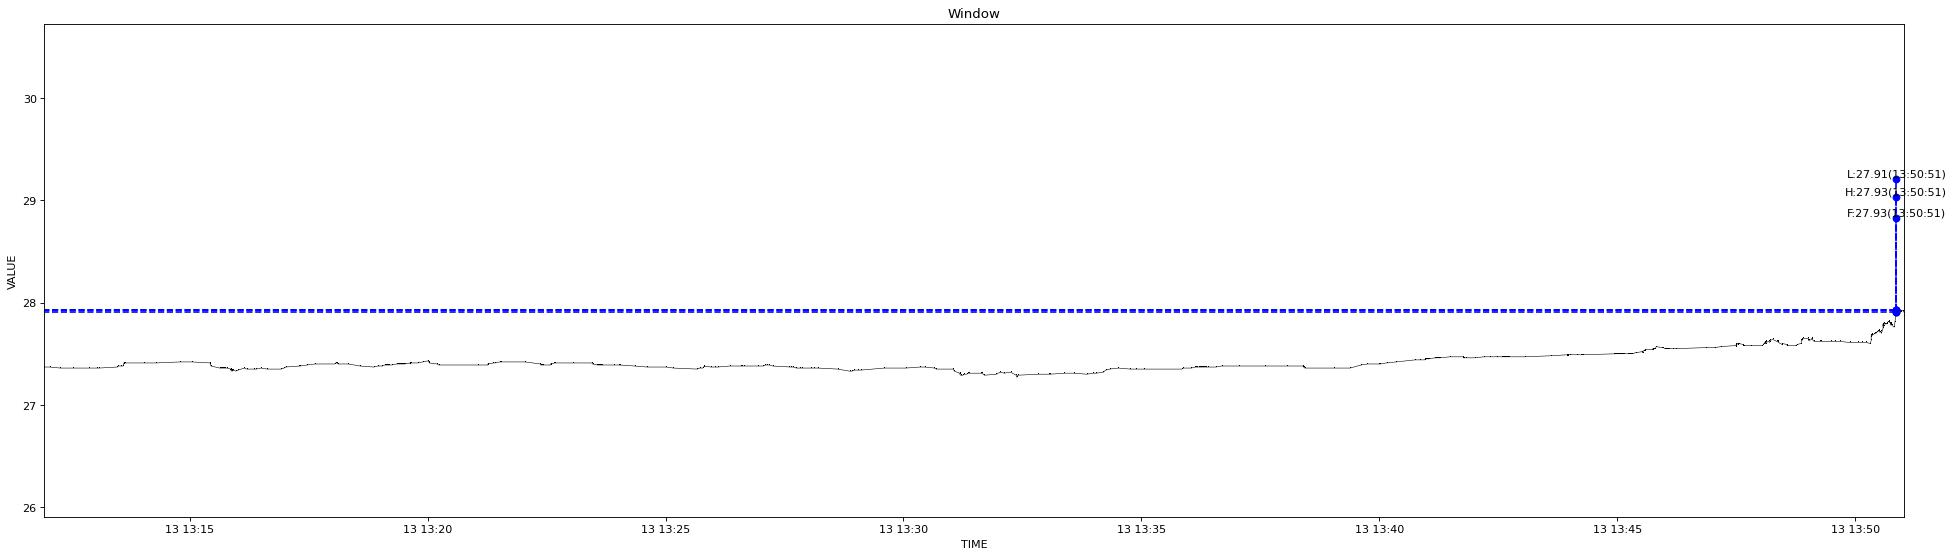

The data file committed next to this chart (first rows):
1639372317062, 27.37
1639372324365, 27.37
1639372337124, 27.36
1639372353979, 27.36
1639372373910, 27.36
1639372383158, 27.36
1639372386595, 27.36
1639372408069, 27.37
1639372409374, 27.37
1639372410566, 27.38
1639372414226, 27.38
1639372416281, 27.38
1639372417006, 27.4
1639372417109, 27.4
1639372417210, 27.41
1639372417453, 27.41
1639372417580, 27.41
1639372419294, 27.41
1639372443820, 27.41
1639372458412, 27.41
1639372458522, 27.41
1639372488892, 27.42
1639372503222, 27.42
1639372526189, 27.41
1639372526439, 27.4
1639372527047, 27.38
1639372527447, 27.38
1639372538659, 27.36
1639372538770, 27.36
1639372539011, 27.36
1639372539122, 27.36
1639372539440, 27.36
1639372539568, 27.36
1639372539690, 27.36
1639372539948, 27.36
1639372540779, 27.36
1639372540914, 27.36
1639372541056, 27.36
1639372541824, 27.36
1639372542056, 27.36
1639372542190, 27.36
1639372542326, 27.36
1639372542463, 27.36
1639372542590, 27.36
1639372542693, 27.36
1639372542804, 27.36
1639372542910, 27.36
1639372543171, 27.36
1639372543520, 27.36
1639372543663, 27.36
1639372543807, 27.36
1639372544732, 27.36
1639372547745, 27.36
1639372552356, 27.35
1639372552499, 27.35
1639372552617, 27.35
1639372552733, 27.35
1639372552850, 27.34
1639372552951, 27.35
1639372553064, 27.34
1639372553323, 27.33
... 730 more rows
